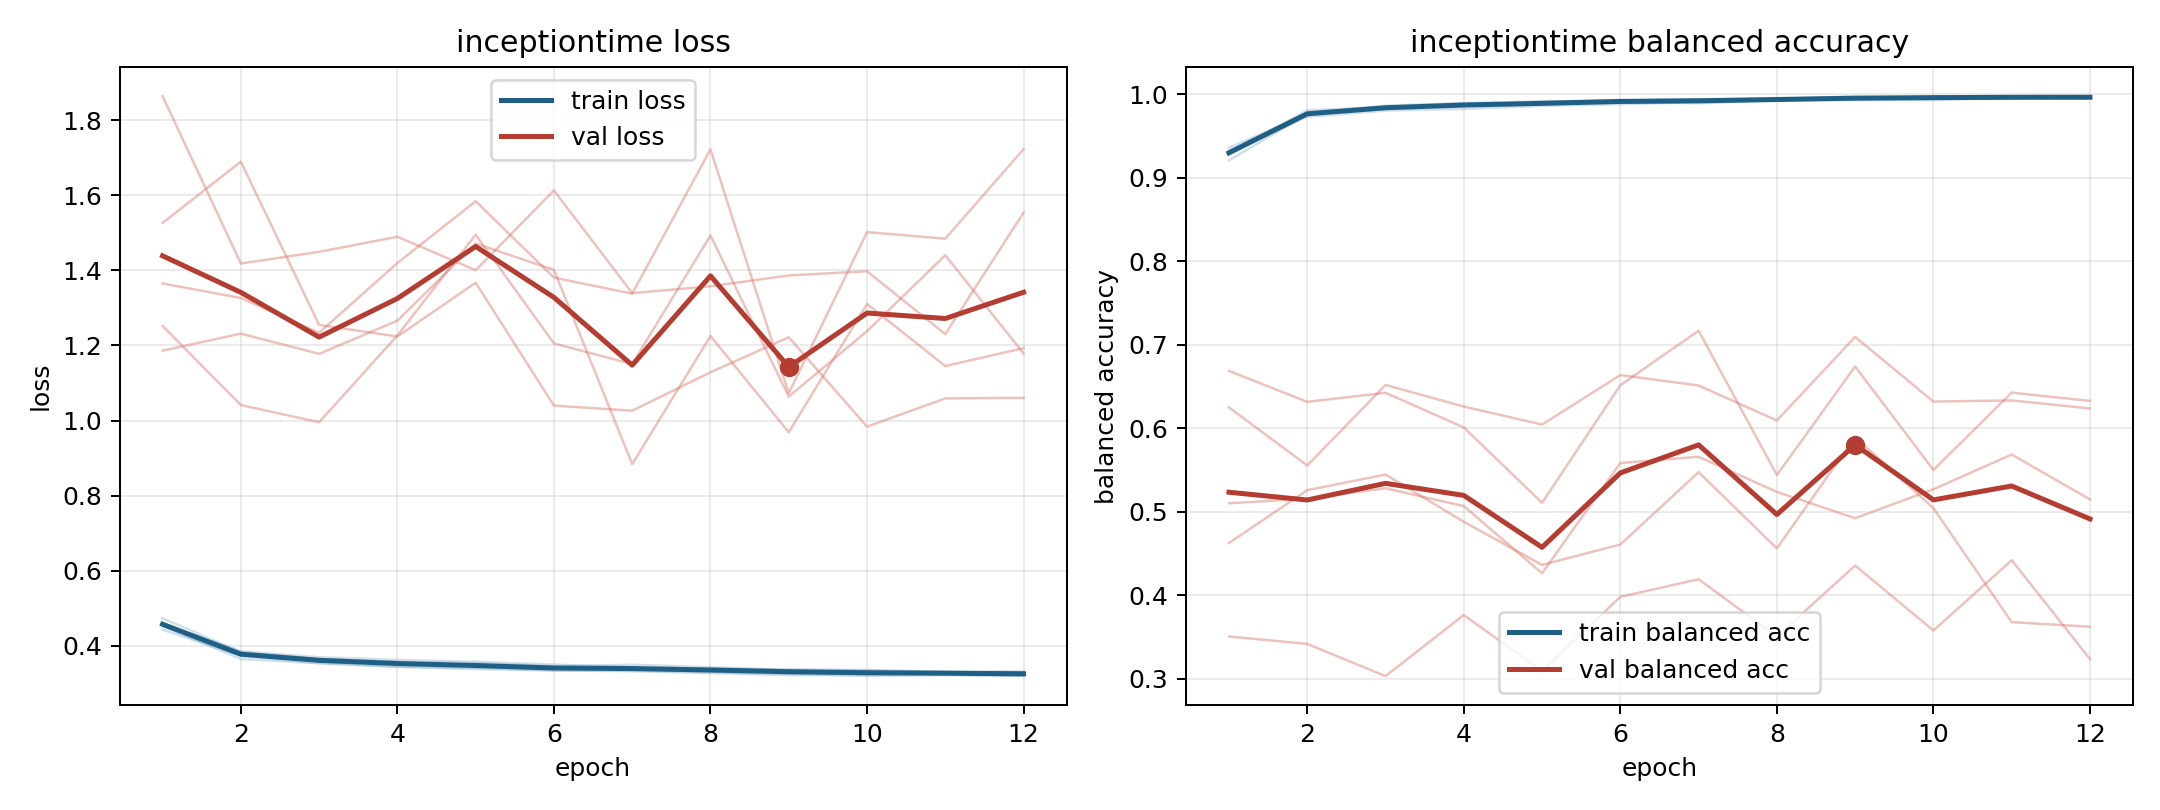

The table this chart was drawn from, first rows:
model, fold, epoch, train_loss, train_balanced_accuracy, val_loss, val_balanced_accuracy
inceptiontime, 1, 1, 0.4736, 0.9208, 1.186, 0.6687
inceptiontime, 1, 2, 0.3835, 0.9761, 1.231, 0.6316
inceptiontime, 1, 3, 0.3649, 0.9825, 1.178, 0.6424
inceptiontime, 1, 4, 0.3572, 0.9874, 1.266, 0.601
inceptiontime, 1, 5, 0.3542, 0.9875, 1.471, 0.5108
inceptiontime, 1, 6, 0.3459, 0.991, 1.401, 0.6516
inceptiontime, 1, 7, 0.3499, 0.989, 0.8839, 0.7168
inceptiontime, 1, 8, 0.343, 0.9929, 1.225, 0.544
inceptiontime, 1, 9, 0.3362, 0.9955, 0.9689, 0.674
inceptiontime, 1, 10, 0.3348, 0.9957, 1.31, 0.5501
inceptiontime, 1, 11, 0.3313, 0.9967, 1.145, 0.6427
inceptiontime, 1, 12, 0.3323, 0.9951, 1.193, 0.6327
inceptiontime, 2, 1, 0.4527, 0.9292, 1.864, 0.3507
inceptiontime, 2, 2, 0.365, 0.9807, 1.418, 0.3418
inceptiontime, 2, 3, 0.354, 0.9848, 1.449, 0.3032
inceptiontime, 2, 4, 0.3441, 0.9892, 1.489, 0.3763
inceptiontime, 2, 5, 0.3382, 0.9916, 1.4, 0.3092
inceptiontime, 2, 6, 0.3346, 0.992, 1.613, 0.3981
inceptiontime, 2, 7, 0.3326, 0.994, 1.339, 0.4192
inceptiontime, 2, 8, 0.3275, 0.9947, 1.358, 0.3505
inceptiontime, 2, 9, 0.3223, 0.9971, 1.386, 0.4356
inceptiontime, 2, 10, 0.3221, 0.9958, 1.398, 0.3578
inceptiontime, 2, 11, 0.3232, 0.9962, 1.23, 0.442
inceptiontime, 2, 12, 0.3195, 0.9968, 1.554, 0.3237
inceptiontime, 3, 1, 0.4431, 0.9359, 1.252, 0.625
inceptiontime, 3, 2, 0.3735, 0.9762, 1.041, 0.5554
inceptiontime, 3, 3, 0.3541, 0.9863, 0.9955, 0.6519
inceptiontime, 3, 4, 0.3445, 0.9893, 1.227, 0.626
inceptiontime, 3, 5, 0.3418, 0.9894, 1.495, 0.6045
inceptiontime, 3, 6, 0.3344, 0.9927, 1.205, 0.6637
inceptiontime, 3, 7, 0.3345, 0.9929, 1.15, 0.6513
inceptiontime, 3, 8, 0.3301, 0.9938, 1.493, 0.6093
inceptiontime, 3, 9, 0.3255, 0.996, 1.064, 0.7094
inceptiontime, 3, 10, 0.3208, 0.9974, 1.238, 0.632
inceptiontime, 3, 11, 0.3219, 0.9965, 1.44, 0.6333
inceptiontime, 3, 12, 0.3211, 0.9967, 1.179, 0.6237
inceptiontime, 4, 1, 0.4587, 0.9309, 1.526, 0.5101
inceptiontime, 4, 2, 0.3856, 0.9729, 1.689, 0.5157
inceptiontime, 4, 3, 0.3697, 0.9804, 1.255, 0.5281
inceptiontime, 4, 4, 0.3627, 0.9825, 1.224, 0.5068
inceptiontime, 4, 5, 0.3576, 0.9861, 1.367, 0.4264
inceptiontime, 4, 6, 0.3501, 0.988, 1.04, 0.5584
inceptiontime, 4, 7, 0.3429, 0.9905, 1.026, 0.5658
inceptiontime, 4, 8, 0.3389, 0.993, 1.129, 0.5238
inceptiontime, 4, 9, 0.337, 0.9928, 1.222, 0.4923
inceptiontime, 4, 10, 0.3361, 0.9932, 0.9838, 0.527
inceptiontime, 4, 11, 0.3295, 0.9957, 1.059, 0.5686
inceptiontime, 4, 12, 0.3297, 0.9959, 1.061, 0.5149
inceptiontime, 5, 1, 0.4596, 0.9324, 1.365, 0.4626
inceptiontime, 5, 2, 0.3814, 0.977, 1.326, 0.5259
inceptiontime, 5, 3, 0.365, 0.9849, 1.234, 0.5446
inceptiontime, 5, 4, 0.3567, 0.987, 1.42, 0.4879
inceptiontime, 5, 5, 0.3469, 0.9908, 1.584, 0.4364
inceptiontime, 5, 6, 0.3407, 0.9931, 1.381, 0.4608
inceptiontime, 5, 7, 0.3383, 0.9942, 1.338, 0.5475
inceptiontime, 5, 8, 0.3395, 0.994, 1.722, 0.4562
inceptiontime, 5, 9, 0.3345, 0.9951, 1.073, 0.5894
inceptiontime, 5, 10, 0.329, 0.9975, 1.502, 0.5043
inceptiontime, 5, 11, 0.3307, 0.9967, 1.484, 0.3679
inceptiontime, 5, 12, 0.326, 0.9977, 1.723, 0.3623
